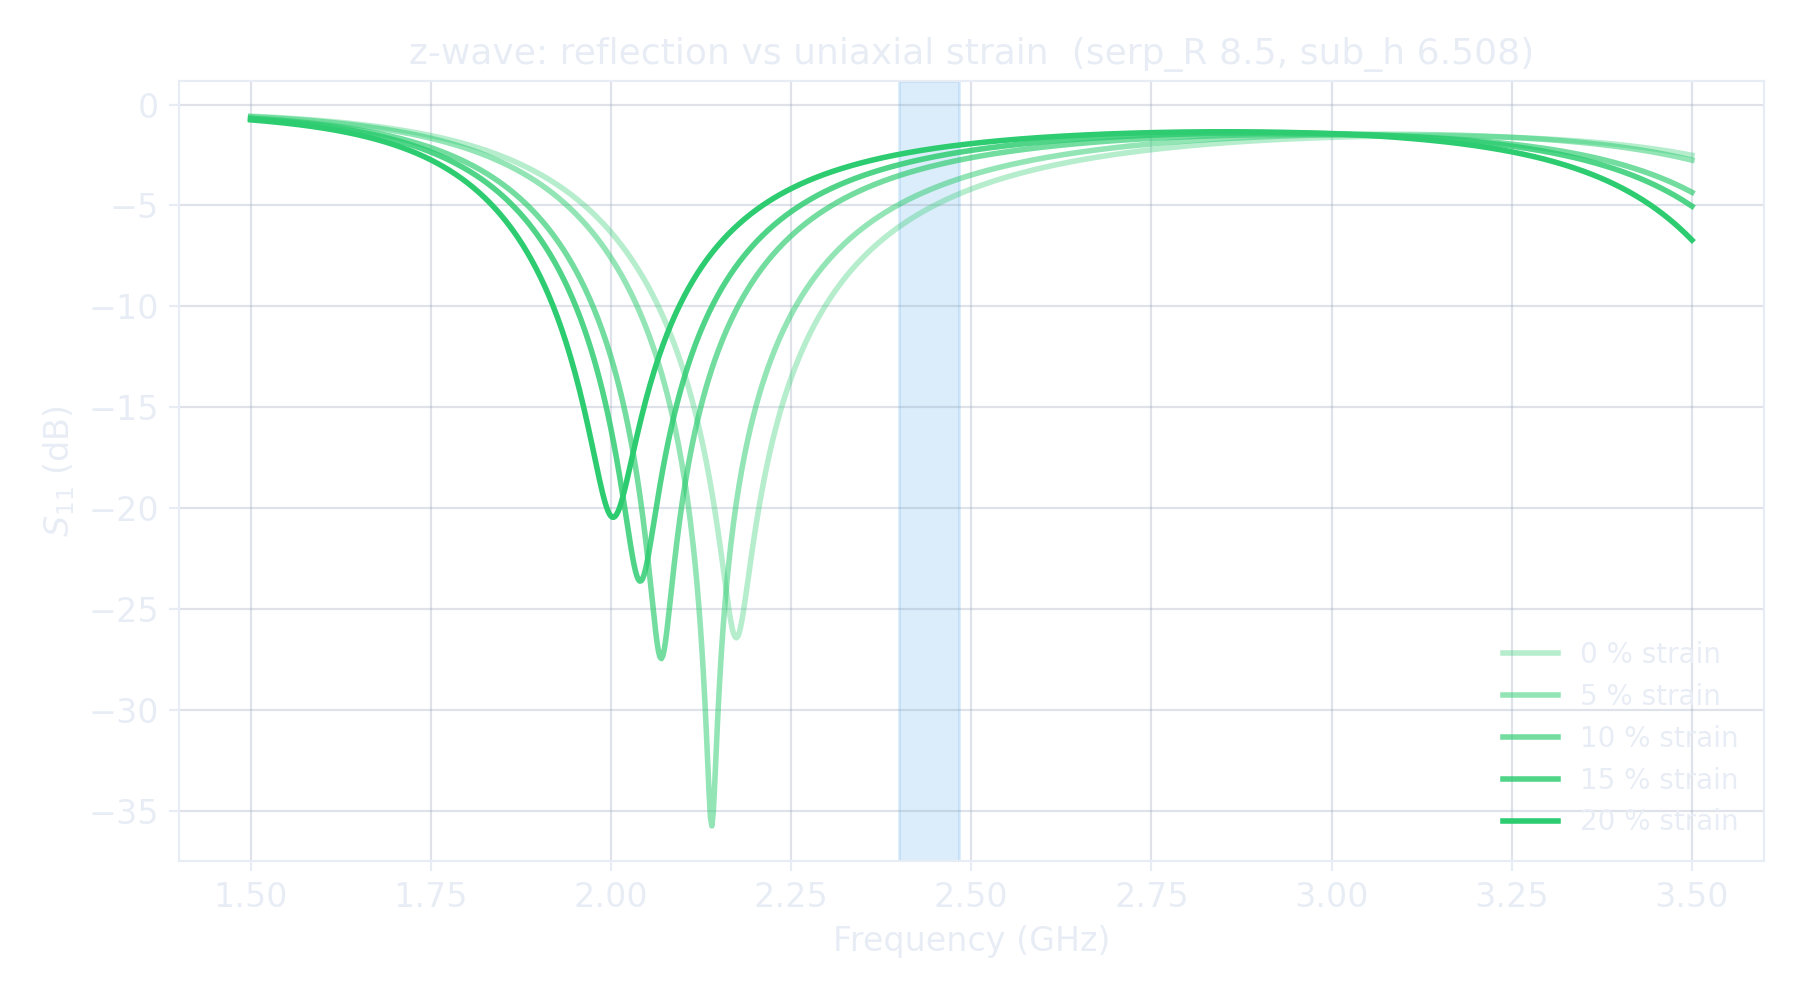

Values plotted in this chart, from the file beside it:
freq_GHz, S11_dB_zwave_0pct, S11_dB_zwave_5pct, S11_dB_zwave_10pct, S11_dB_zwave_15pct, S11_dB_zwave_20pct
1.5, -0.5733, -0.5966, -0.6707, -0.7028, -0.7556
1.502, -0.5766, -0.6002, -0.6751, -0.7077, -0.7613
1.504, -0.5799, -0.6038, -0.6795, -0.7127, -0.7670
1.506, -0.5833, -0.6075, -0.6840, -0.7177, -0.7729
1.508, -0.5867, -0.6113, -0.6885, -0.7229, -0.7788
1.51, -0.5902, -0.6150, -0.6931, -0.7281, -0.7848
1.512, -0.5937, -0.6189, -0.6978, -0.7333, -0.7909
1.514, -0.5972, -0.6228, -0.7026, -0.7387, -0.7970
1.516, -0.6008, -0.6267, -0.7074, -0.7441, -0.8033
1.518, -0.6044, -0.6307, -0.7123, -0.7495, -0.8096
1.52, -0.6081, -0.6347, -0.7172, -0.7551, -0.8160
1.522, -0.6118, -0.6388, -0.7223, -0.7607, -0.8225
1.524, -0.6156, -0.6429, -0.7274, -0.7664, -0.8291
1.526, -0.6194, -0.6471, -0.7325, -0.7722, -0.8358
1.528, -0.6233, -0.6513, -0.7378, -0.7781, -0.8426
1.53, -0.6272, -0.6556, -0.7431, -0.7841, -0.8495
1.532, -0.6312, -0.6600, -0.7485, -0.7901, -0.8565
1.534, -0.6352, -0.6644, -0.7540, -0.7962, -0.8636
1.536, -0.6393, -0.6688, -0.7595, -0.8024, -0.8707
1.538, -0.6434, -0.6733, -0.7652, -0.8087, -0.8780
1.54, -0.6475, -0.6779, -0.7709, -0.8151, -0.8854
1.542, -0.6517, -0.6825, -0.7767, -0.8215, -0.8929
1.544, -0.6560, -0.6872, -0.7825, -0.8281, -0.9004
1.546, -0.6603, -0.6919, -0.7885, -0.8347, -0.9081
1.548, -0.6647, -0.6967, -0.7945, -0.8414, -0.9159
1.55, -0.6691, -0.7016, -0.8007, -0.8483, -0.9238
1.552, -0.6736, -0.7065, -0.8069, -0.8552, -0.9318
1.554, -0.6781, -0.7115, -0.8132, -0.8622, -0.9400
1.556, -0.6827, -0.7165, -0.8196, -0.8693, -0.9482
1.558, -0.6874, -0.7216, -0.8261, -0.8765, -0.9566
1.56, -0.6921, -0.7268, -0.8326, -0.8838, -0.9651
1.562, -0.6968, -0.7320, -0.8393, -0.8912, -0.9737
1.564, -0.7017, -0.7373, -0.8461, -0.8987, -0.9824
1.566, -0.7065, -0.7426, -0.8529, -0.9063, -0.9912
1.568, -0.7115, -0.7481, -0.8599, -0.9140, -1
1.57, -0.7165, -0.7536, -0.8669, -0.9219, -1.009
1.572, -0.7215, -0.7591, -0.8741, -0.9298, -1.018
1.574, -0.7267, -0.7647, -0.8813, -0.9378, -1.028
1.576, -0.7319, -0.7704, -0.8887, -0.9460, -1.037
1.578, -0.7371, -0.7762, -0.8961, -0.9543, -1.047
1.58, -0.7424, -0.7821, -0.9037, -0.9626, -1.057
1.582, -0.7478, -0.7880, -0.9114, -0.9711, -1.067
1.584, -0.7532, -0.7939, -0.9191, -0.9797, -1.077
1.586, -0.7587, -0.8000, -0.9270, -0.9885, -1.087
1.588, -0.7643, -0.8061, -0.9350, -0.9973, -1.097
1.59, -0.7700, -0.8123, -0.9431, -1.006, -1.108
1.592, -0.7757, -0.8186, -0.9513, -1.015, -1.118
1.594, -0.7814, -0.8250, -0.9597, -1.025, -1.129
1.596, -0.7873, -0.8314, -0.9681, -1.034, -1.14
1.598, -0.7932, -0.8380, -0.9767, -1.044, -1.151
1.6, -0.7992, -0.8446, -0.9854, -1.053, -1.162
1.602, -0.8053, -0.8512, -0.9942, -1.063, -1.174
1.604, -0.8114, -0.8580, -1.003, -1.073, -1.185
1.606, -0.8176, -0.8649, -1.012, -1.083, -1.197
1.608, -0.8239, -0.8718, -1.021, -1.093, -1.209
1.61, -0.8303, -0.8788, -1.031, -1.103, -1.221
1.612, -0.8367, -0.8859, -1.04, -1.114, -1.234
1.614, -0.8432, -0.8931, -1.05, -1.124, -1.246
1.616, -0.8498, -0.9004, -1.059, -1.135, -1.259
1.618, -0.8565, -0.9078, -1.069, -1.146, -1.272
... 941 more rows
